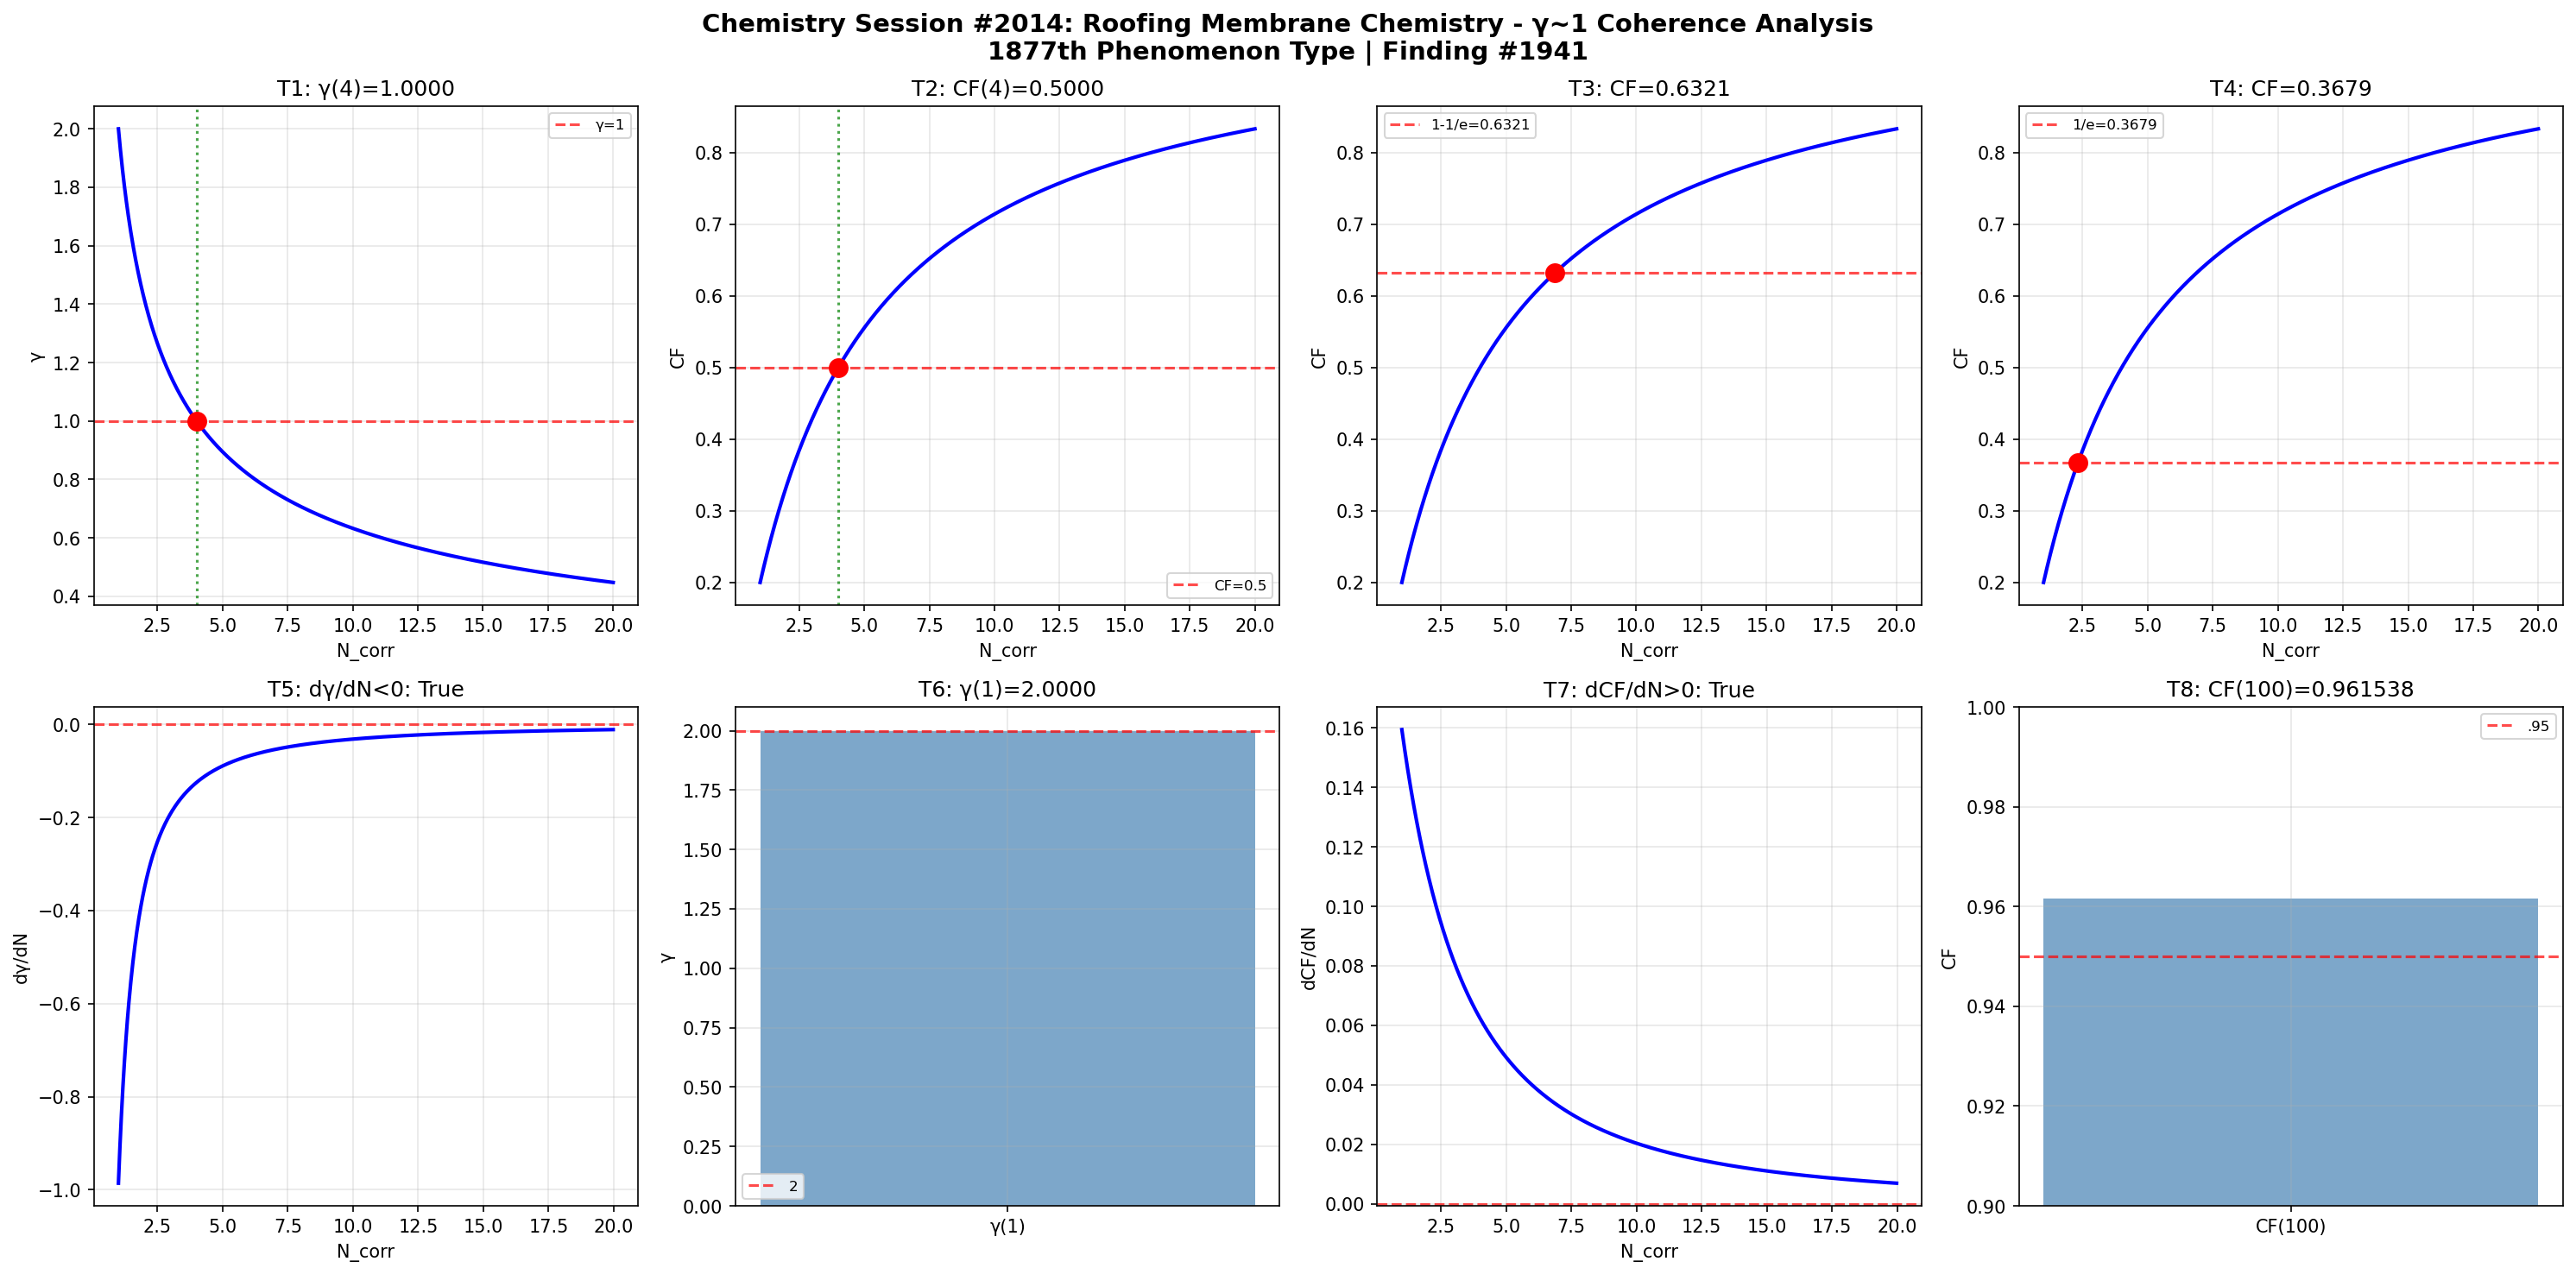

The Python source for this figure:
import numpy as np
import matplotlib
matplotlib.use('Agg')
import matplotlib.pyplot as plt

def gamma(N_corr): return 2.0 / np.sqrt(N_corr)
def coherence_fraction(g): return 1.0 / (1.0 + g**2)

N = np.linspace(1, 20, 1000); g = gamma(N); cf = coherence_fraction(g)
fig, axes = plt.subplots(2, 4, figsize=(20, 10))
fig.suptitle('Chemistry Session #2014: Roofing Membrane Chemistry - γ~1 Coherence Analysis\n1877th Phenomenon Type | Finding #1941', fontsize=14, fontweight='bold')

ax=axes[0,0]; g4=gamma(4); ax.axhline(y=1,color='r',ls='--',alpha=.7,label='γ=1'); ax.plot(N,g,'b-',lw=2); ax.axvline(x=4,color='g',ls=':',alpha=.7); ax.plot(4,g4,'ro',ms=10); ax.set_xlabel('N_corr'); ax.set_ylabel('γ'); ax.set_title(f'T1: γ(4)={g4:.4f}'); ax.legend(fontsize=8); ax.grid(True,alpha=.3); t1=abs(g4-1)<1e-10
ax=axes[0,1]; c4=coherence_fraction(gamma(4)); ax.plot(N,cf,'b-',lw=2); ax.axhline(y=.5,color='r',ls='--',alpha=.7,label='CF=0.5'); ax.axvline(x=4,color='g',ls=':',alpha=.7); ax.plot(4,c4,'ro',ms=10); ax.set_xlabel('N_corr'); ax.set_ylabel('CF'); ax.set_title(f'T2: CF(4)={c4:.4f}'); ax.legend(fontsize=8); ax.grid(True,alpha=.3); t2=abs(c4-.5)<1e-10
ax=axes[0,2]; tc3=1-1/np.e; Nc3=4/(1/tc3-1); cc3=coherence_fraction(gamma(Nc3)); ax.plot(N,cf,'b-',lw=2); ax.axhline(y=tc3,color='r',ls='--',alpha=.7,label=f'1-1/e={tc3:.4f}'); ax.plot(Nc3,cc3,'ro',ms=10); ax.set_xlabel('N_corr'); ax.set_ylabel('CF'); ax.set_title(f'T3: CF={cc3:.4f}'); ax.legend(fontsize=8); ax.grid(True,alpha=.3); t3=abs(cc3-tc3)<1e-10
ax=axes[0,3]; tc4=1/np.e; Nc4=4/(1/tc4-1); cc4=coherence_fraction(gamma(Nc4)); ax.plot(N,cf,'b-',lw=2); ax.axhline(y=tc4,color='r',ls='--',alpha=.7,label=f'1/e={tc4:.4f}'); ax.plot(Nc4,cc4,'ro',ms=10); ax.set_xlabel('N_corr'); ax.set_ylabel('CF'); ax.set_title(f'T4: CF={cc4:.4f}'); ax.legend(fontsize=8); ax.grid(True,alpha=.3); t4=abs(cc4-tc4)<1e-10
ax=axes[1,0]; dg=np.diff(g)/np.diff(N); ax.plot(N[:-1],dg,'b-',lw=2); ax.axhline(y=0,color='r',ls='--',alpha=.7); ax.set_xlabel('N_corr'); ax.set_ylabel('dγ/dN'); ax.set_title(f'T5: dγ/dN<0: {np.all(dg<0)}'); ax.grid(True,alpha=.3); t5=bool(np.all(dg<0))
ax=axes[1,1]; g1=gamma(1); ax.bar(['γ(1)'],[g1],color='steelblue',alpha=.7); ax.axhline(y=2,color='r',ls='--',alpha=.7,label='2'); ax.set_ylabel('γ'); ax.set_title(f'T6: γ(1)={g1:.4f}'); ax.legend(fontsize=8); ax.grid(True,alpha=.3); t6=abs(g1-2)<1e-10
ax=axes[1,2]; dc=np.diff(cf)/np.diff(N); ax.plot(N[:-1],dc,'b-',lw=2); ax.axhline(y=0,color='r',ls='--',alpha=.7); ax.set_xlabel('N_corr'); ax.set_ylabel('dCF/dN'); ax.set_title(f'T7: dCF/dN>0: {np.all(dc>0)}'); ax.grid(True,alpha=.3); t7=bool(np.all(dc>0))
ax=axes[1,3]; c100=coherence_fraction(gamma(100)); ax.bar(['CF(100)'],[c100],color='steelblue',alpha=.7); ax.axhline(y=.95,color='r',ls='--',alpha=.7,label='.95'); ax.set_ylim(.9,1); ax.set_ylabel('CF'); ax.set_title(f'T8: CF(100)={c100:.6f}'); ax.legend(fontsize=8); ax.grid(True,alpha=.3); t8=c100>.95
plt.tight_layout(); plt.savefig('/mnt/c/exe/projects/ai-agents/Synchronism/simulations/chemistry/roofing_membrane_chemistry_coherence.png',dpi=150,bbox_inches='tight'); plt.close()
r=[t1,t2,t3,t4,t5,t6,t7,t8]; print(f"Session #2014: {sum(r)}/8"); print(f"  {r}")
